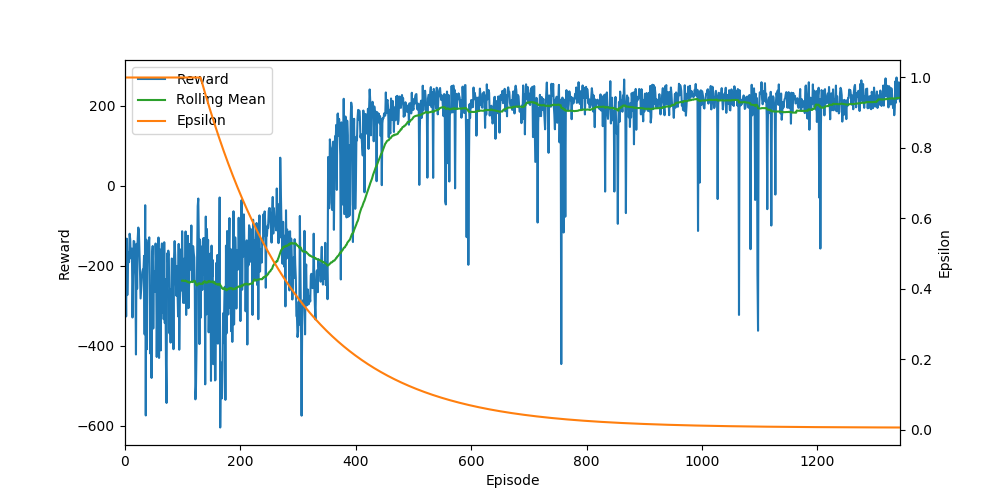

Source data for this figure (header and first rows):
Ep, Ep_r, epsilon
0, -236.7, 1.0
1, -209.5, 1.0
2, -327.2, 1.0
3, -132.7, 1.0
4, -273.7, 1.0
5, -205.1, 1.0
6, -166, 1.0
7, -191.5, 1.0
8, -120.4, 1.0
9, -133.9, 1.0
10, -181.9, 1.0
11, -162, 1.0
12, -157.5, 1.0
13, -329.8, 1.0
14, -242.2, 1.0
15, -138.4, 1.0
16, -140, 1.0
17, -189.4, 1.0
18, -225.3, 1.0
19, -422.3, 1.0
20, -145.6, 1.0
21, -257.8, 1.0
22, -133.8, 1.0
23, -104.9, 1.0
24, -111.1, 1.0
25, -159.5, 1.0
26, -214, 1.0
27, -282.3, 1.0
28, -258.9, 1.0
29, -231.9, 1.0
30, -216.7, 1.0
31, -209.6, 1.0
32, -214.5, 1.0
33, -175.7, 1.0
34, -372, 1.0
35, -49.04, 1.0
36, -574.8, 1.0
37, -135.4, 1.0
38, -409.2, 1.0
39, -192.7, 1.0
40, -164.1, 1.0
41, -148.6, 1.0
42, -129.4, 1.0
43, -224.4, 1.0
44, -420.1, 1.0
45, -258.2, 1.0
46, -481, 1.0
47, -172.9, 1.0
48, -151.1, 1.0
49, -357.4, 1.0
50, -214.4, 1.0
51, -249.7, 1.0
52, -265.3, 1.0
53, -144.9, 1.0
54, -192.8, 1.0
55, -428.6, 1.0
56, -262.8, 1.0
57, -242.9, 1.0
58, -129.8, 1.0
59, -431, 1.0
... 1,284 more rows
